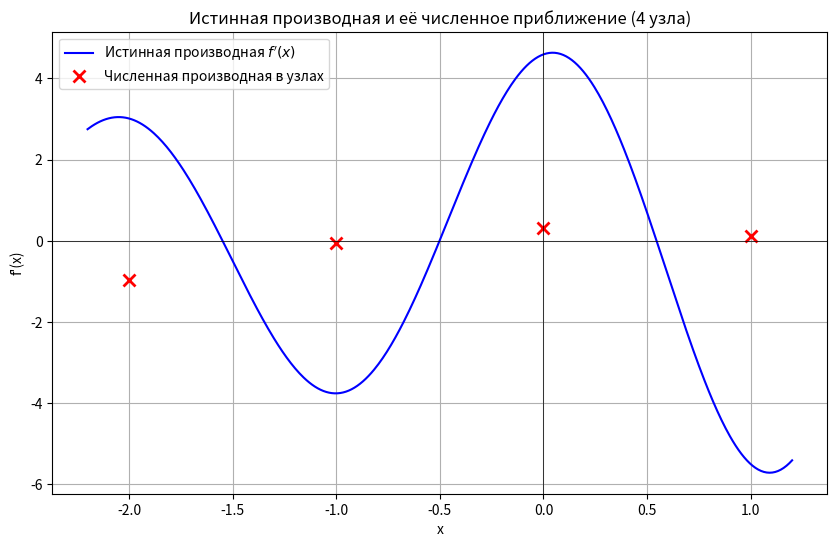

Python code for this plot:
import numpy as np
import matplotlib.pyplot as plt

# Исходная функция (нужна для вычисления значений в узлах)
def f(x):
    return 1.5 * np.exp(x/5 + 0.02) * np.sin(3*x)

# Истинная (аналитическая) производная
def f_prime_true(x):
    # По правилу дифференцирования произведения: (u*v)' = u'*v + u*v'
    # f'(x) = 1.5 * e^(x/5 + 0.02) * (1/5 * sin(3x) + 3 * cos(3x))
    return np.exp(x/5 + 0.02) * (0.3 * np.sin(3*x) + 4.5 * np.cos(3*x))

# Отрезок и узлы
a, b = -2, 1
n = 4
x_nodes = np.linspace(a, b, n)
h = x_nodes[1] - x_nodes[0]
y_nodes = f(x_nodes)

# Вычисление производных по выведенным конечным разностям
df_approx = np.zeros(n)
df_approx[0] = (-11*y_nodes[0] + 18*y_nodes[1] - 9*y_nodes[2] + 2*y_nodes[3]) / (6*h)
df_approx[1] = (-2*y_nodes[0] - 3*y_nodes[1] + 6*y_nodes[2] - y_nodes[3]) / (6*h)
df_approx[2] = (y_nodes[0] - 6*y_nodes[1] + 3*y_nodes[2] + 2*y_nodes[3]) / (6*h)
df_approx[3] = (-2*y_nodes[0] + 9*y_nodes[1] - 18*y_nodes[2] + 11*y_nodes[3]) / (6*h)

# Построение графика
x_dense = np.linspace(a - 0.2, b + 0.2, 500)
y_prime_dense = f_prime_true(x_dense)

plt.figure(figsize=(10, 6))

# СТРОИМ ГРАФИК ИСТИННОЙ ПРОИЗВОДНОЙ
plt.plot(x_dense, y_prime_dense, 'b-', label="Истинная производная $f'(x)$")

# СТРОИМ НАШИ ВЫЧИСЛЕННЫЕ ТОЧКИ
plt.plot(x_nodes, df_approx, 'rx', markersize=8, markeredgewidth=2, label="Численная производная в узлах")

plt.title('Истинная производная и её численное приближение (4 узла)')
plt.xlabel('x')
plt.ylabel("f'(x)")
plt.grid(True)
plt.axhline(0, color='black', linewidth=0.5)
plt.axvline(0, color='black', linewidth=0.5)
plt.legend()

# Сохранение графика
plt.savefig('plot.png', dpi=300, bbox_inches='tight')
plt.show()
